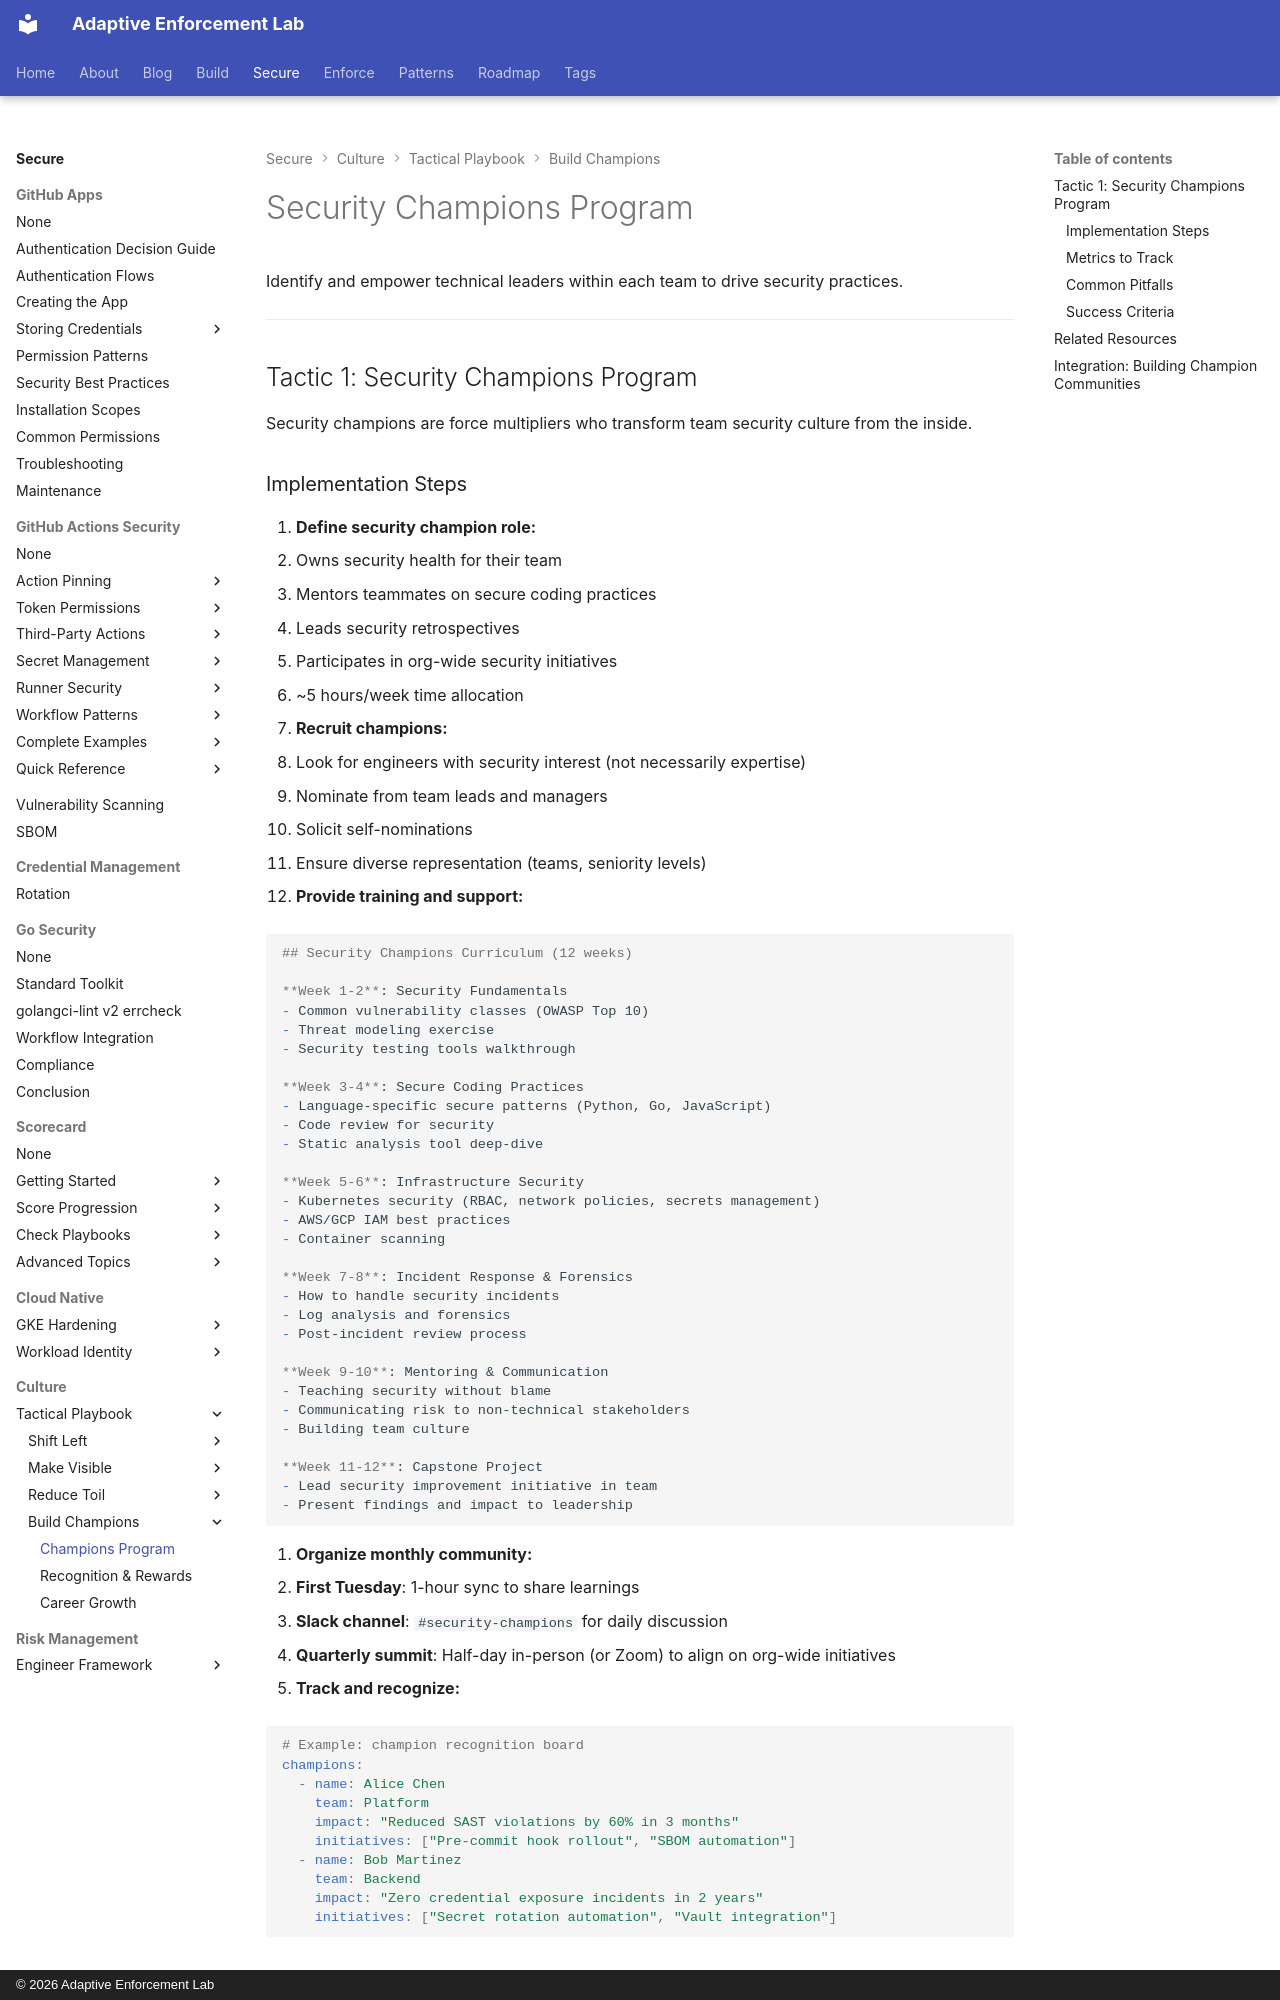

repository: adaptive-enforcement-lab/adaptive-enforcement-lab-com · page: secure/culture/tactical-playbook/champions-program/index.html · generator: mkdocs · copyright: © 2026 Adaptive Enforcement Lab

---
title: Security Champions Program
description: Establish security champions program with structured training curriculum, protected time allocation, monthly community syncs, and public recognition systems.
provenance: human
---
# Security Champions Program

Identify and empower technical leaders within each team to drive security practices.

---

## Tactic 1: Security Champions Program

Security champions are force multipliers who transform team security culture from the inside.

### Implementation Steps

1. **Define security champion role:**
   - Owns security health for their team
   - Mentors teammates on secure coding practices
   - Leads security retrospectives
   - Participates in org-wide security initiatives
   - ~5 hours/week time allocation

2. **Recruit champions:**
   - Look for engineers with security interest (not necessarily expertise)
   - Nominate from team leads and managers
   - Solicit self-nominations
   - Ensure diverse representation (teams, seniority levels)

3. **Provide training and support:**

   ```markdown
   ## Security Champions Curriculum (12 weeks)

   **Week 1-2**: Security Fundamentals
   - Common vulnerability classes (OWASP Top 10)
   - Threat modeling exercise
   - Security testing tools walkthrough

   **Week 3-4**: Secure Coding Practices
   - Language-specific secure patterns (Python, Go, JavaScript)
   - Code review for security
   - Static analysis tool deep-dive

   **Week 5-6**: Infrastructure Security
   - Kubernetes security (RBAC, network policies, secrets management)
   - AWS/GCP IAM best practices
   - Container scanning

   **Week 7-8**: Incident Response & Forensics
   - How to handle security incidents
   - Log analysis and forensics
   - Post-incident review process

   **Week 9-10**: Mentoring & Communication
   - Teaching security without blame
   - Communicating risk to non-technical stakeholders
   - Building team culture

   **Week 11-12**: Capstone Project
   - Lead security improvement initiative in team
   - Present findings and impact to leadership
   ```

4. **Organize monthly community:**
   - **First Tuesday**: 1-hour sync to share learnings
   - **Slack channel**: `#security-champions` for daily discussion
   - **Quarterly summit**: Half-day in-person (or Zoom) to align on org-wide initiatives

5. **Track and recognize:**

   ```yaml
   # Example: champion recognition board
   champions:
     - name: Alice Chen
       team: Platform
       impact: "Reduced SAST violations by 60% in 3 months"
       initiatives: ["Pre-commit hook rollout", "SBOM automation"]
     - name: Bob Martinez
       team: Backend
       impact: "Zero credential exposure incidents in 2 years"
       initiatives: ["Secret rotation automation", "Vault integration"]
   ```
